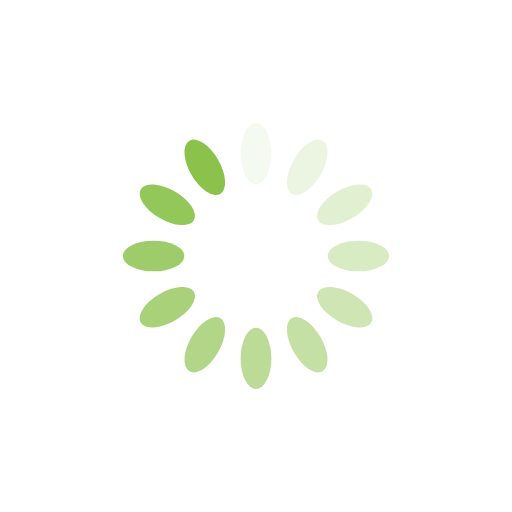
t = 0.00 s
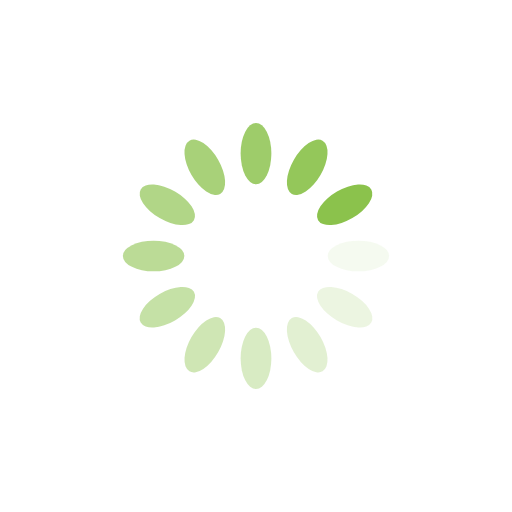
t = 0.52 s
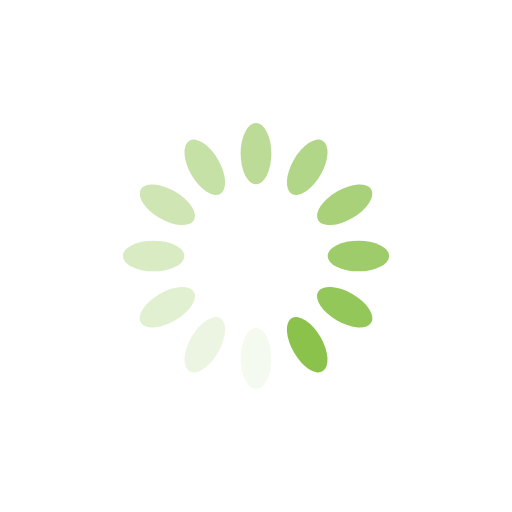
t = 1.04 s
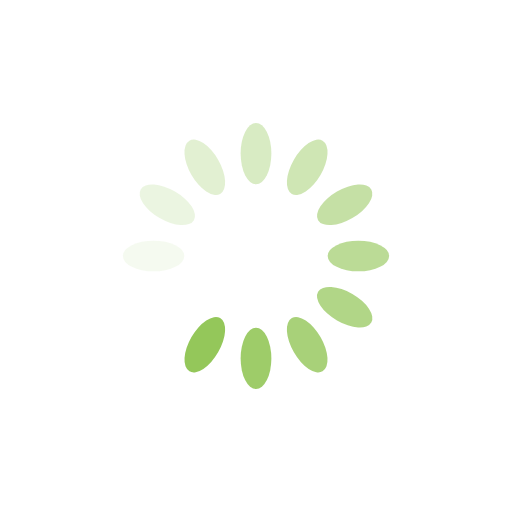
t = 1.56 s

The animated SVG that drew these frames (rendered in a browser with its animation timeline set to each time). Animation: 12 SMIL elements (animate=12); one cycle of 2.08 s, repeats indefinitely.

<?xml version="1.0" encoding="utf-8"?>
<svg xmlns="http://www.w3.org/2000/svg" xmlns:xlink="http://www.w3.org/1999/xlink" style="margin: auto; background: none; display: block; shape-rendering: auto;" width="200px" height="200px" viewBox="0 0 100 100" preserveAspectRatio="xMidYMid">
<g transform="rotate(0 50 50)">
  <rect x="47" y="24" rx="3" ry="6" width="6" height="12" fill="#8bc24c">
    <animate attributeName="opacity" values="1;0" keyTimes="0;1" dur="2.0833333333333335s" begin="-1.9097222222222223s" repeatCount="indefinite"></animate>
  </rect>
</g><g transform="rotate(30 50 50)">
  <rect x="47" y="24" rx="3" ry="6" width="6" height="12" fill="#8bc24c">
    <animate attributeName="opacity" values="1;0" keyTimes="0;1" dur="2.0833333333333335s" begin="-1.7361111111111112s" repeatCount="indefinite"></animate>
  </rect>
</g><g transform="rotate(60 50 50)">
  <rect x="47" y="24" rx="3" ry="6" width="6" height="12" fill="#8bc24c">
    <animate attributeName="opacity" values="1;0" keyTimes="0;1" dur="2.0833333333333335s" begin="-1.5625s" repeatCount="indefinite"></animate>
  </rect>
</g><g transform="rotate(90 50 50)">
  <rect x="47" y="24" rx="3" ry="6" width="6" height="12" fill="#8bc24c">
    <animate attributeName="opacity" values="1;0" keyTimes="0;1" dur="2.0833333333333335s" begin="-1.3888888888888888s" repeatCount="indefinite"></animate>
  </rect>
</g><g transform="rotate(120 50 50)">
  <rect x="47" y="24" rx="3" ry="6" width="6" height="12" fill="#8bc24c">
    <animate attributeName="opacity" values="1;0" keyTimes="0;1" dur="2.0833333333333335s" begin="-1.215277777777778s" repeatCount="indefinite"></animate>
  </rect>
</g><g transform="rotate(150 50 50)">
  <rect x="47" y="24" rx="3" ry="6" width="6" height="12" fill="#8bc24c">
    <animate attributeName="opacity" values="1;0" keyTimes="0;1" dur="2.0833333333333335s" begin="-1.0416666666666667s" repeatCount="indefinite"></animate>
  </rect>
</g><g transform="rotate(180 50 50)">
  <rect x="47" y="24" rx="3" ry="6" width="6" height="12" fill="#8bc24c">
    <animate attributeName="opacity" values="1;0" keyTimes="0;1" dur="2.0833333333333335s" begin="-0.8680555555555556s" repeatCount="indefinite"></animate>
  </rect>
</g><g transform="rotate(210 50 50)">
  <rect x="47" y="24" rx="3" ry="6" width="6" height="12" fill="#8bc24c">
    <animate attributeName="opacity" values="1;0" keyTimes="0;1" dur="2.0833333333333335s" begin="-0.6944444444444444s" repeatCount="indefinite"></animate>
  </rect>
</g><g transform="rotate(240 50 50)">
  <rect x="47" y="24" rx="3" ry="6" width="6" height="12" fill="#8bc24c">
    <animate attributeName="opacity" values="1;0" keyTimes="0;1" dur="2.0833333333333335s" begin="-0.5208333333333334s" repeatCount="indefinite"></animate>
  </rect>
</g><g transform="rotate(270 50 50)">
  <rect x="47" y="24" rx="3" ry="6" width="6" height="12" fill="#8bc24c">
    <animate attributeName="opacity" values="1;0" keyTimes="0;1" dur="2.0833333333333335s" begin="-0.3472222222222222s" repeatCount="indefinite"></animate>
  </rect>
</g><g transform="rotate(300 50 50)">
  <rect x="47" y="24" rx="3" ry="6" width="6" height="12" fill="#8bc24c">
    <animate attributeName="opacity" values="1;0" keyTimes="0;1" dur="2.0833333333333335s" begin="-0.1736111111111111s" repeatCount="indefinite"></animate>
  </rect>
</g><g transform="rotate(330 50 50)">
  <rect x="47" y="24" rx="3" ry="6" width="6" height="12" fill="#8bc24c">
    <animate attributeName="opacity" values="1;0" keyTimes="0;1" dur="2.0833333333333335s" begin="0s" repeatCount="indefinite"></animate>
  </rect>
</g>
<!-- [ldio] generated by https://loading.io/ --></svg>
